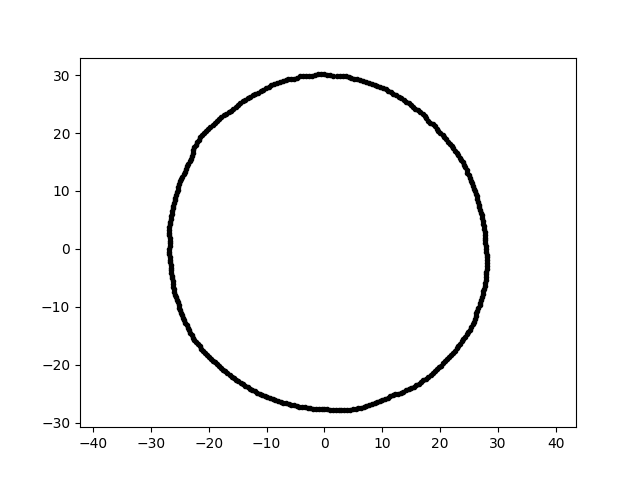

The table this chart was drawn from, first rows:
-5.090704709505276541e-15, -2.771250569578985790e+01, 6.000000000000000000e+00
1.844937380551094715e-15, 3.013011395343721688e+01, 6.000000000000000000e+00
-2.409868287923863051e+01, 1.335811804805185332e+01, 6.000000000000000000e+00
-2.603186688268601756e+01, -6.975217708690206742e+00, 6.000000000000000000e+00
1.760019711897958672e+01, 2.252722502738665611e+01, 6.000000000000000000e+00
-2.293554430440400793e+01, -1.489451662539787868e+01, 6.000000000000000000e+00
-6.222607333676282160e+00, 2.927506582147487890e+01, 6.000000000000000000e+00
2.797745922908741534e+01, -4.883483673702824768e-01, 6.000000000000000000e+00
6.701340200294808369e+00, 2.902669340294752587e+01, 6.000000000000000000e+00
-1.486978044036761837e+01, -2.289745391973748312e+01, 6.000000000000000000e+00
-2.638816506655261307e+01, -4.652945472621815348e+00, 6.000000000000000000e+00
2.660941830088715676e+01, -1.021439867892379816e+01, 6.000000000000000000e+00
-2.440341497474133803e+01, -1.190234075547750159e+01, 6.000000000000000000e+00
1.587839494678259733e+01, -2.354068859072979691e+01, 6.000000000000000000e+00
-4.835967162267408859e-01, -2.770523731739126561e+01, 6.000000000000000000e+00
2.750706695518089617e+01, 3.865866150095692344e+00, 6.000000000000000000e+00
6.343813198499320016e+00, -2.747807382026521950e+01, 6.000000000000000000e+00
-2.199738615252190499e+01, 1.845799860744534371e+01, 6.000000000000000000e+00
2.281785611369535616e+01, -1.719448788913793891e+01, 6.000000000000000000e+00
2.759158027410014924e+01, 3.387820068572631182e+00, 6.000000000000000000e+00
1.009640715117763321e+01, 2.773965066548070979e+01, 6.000000000000000000e+00
-2.511838195762252113e+01, 1.118342417606993777e+01, 6.000000000000000000e+00
2.734441484559683389e+01, 4.821558108963816203e+00, 6.000000000000000000e+00
-1.861310450952285223e+01, -1.996011087243161697e+01, 6.000000000000000000e+00
-2.671630834018620249e+01, 4.663348967202291528e-01, 6.000000000000000000e+00
-1.824478193351456312e+01, -2.026288314569083937e+01, 6.000000000000000000e+00
-2.043456495578869081e+01, 2.043456495578869436e+01, 6.000000000000000000e+00
2.636412943785662222e+01, 8.566224928393395999e+00, 6.000000000000000000e+00
-2.673169902282335997e+01, -1.400948982248807706e+00, 6.000000000000000000e+00
2.580437778876686394e+01, 1.042564536802002451e+01, 6.000000000000000000e+00
2.014480403493286786e+01, -2.014480403493287497e+01, 6.000000000000000000e+00
2.767921171978823836e+01, -6.390249541529007260e+00, 6.000000000000000000e+00
-2.422591724380375666e+01, -1.234372137306393924e+01, 6.000000000000000000e+00
-2.679848427683489120e+01, 2.816634196195992867e+00, 6.000000000000000000e+00
2.721115412066623307e+01, -8.319284692587935126e+00, 6.000000000000000000e+00
-2.304294122173013903e+01, 1.554266010715641322e+01, 6.000000000000000000e+00
2.489348885744596984e+01, 1.268386609957471123e+01, 6.000000000000000000e+00
1.045924072942727934e+00, 2.995134666748656116e+01, 6.000000000000000000e+00
-2.656498664473058469e+01, -2.792092606137317468e+00, 6.000000000000000000e+00
-2.354632167652366093e+01, 1.471337476585788906e+01, 6.000000000000000000e+00
-1.145871592051091525e+01, 2.699504301063793221e+01, 6.000000000000000000e+00
-7.724605194925971752e+00, 2.882861905587420992e+01, 6.000000000000000000e+00
-1.365558502402374863e+01, -2.365216706868577390e+01, 6.000000000000000000e+00
1.668389658510099238e+01, -2.296341362274376863e+01, 6.000000000000000000e+00
-2.090636525290332060e+00, 2.989749521226891105e+01, 6.000000000000000000e+00
9.573514523788377417e+00, -2.630301497892941853e+01, 6.000000000000000000e+00
-1.242145764123114304e+01, -2.437848326036746016e+01, 6.000000000000000000e+00
8.661097243298828019e+00, -2.665611639957479539e+01, 6.000000000000000000e+00
2.567574301444343021e+01, 1.089870629710091698e+01, 6.000000000000000000e+00
2.793232412755498117e+01, 0.000000000000000000e+00, 6.000000000000000000e+00
1.365798685159539616e+01, -2.463966052114727745e+01, 6.000000000000000000e+00
-1.698506723404656427e+01, 2.337793945892901704e+01, 6.000000000000000000e+00
-2.679806178100953318e+01, -9.358089382802465828e-01, 6.000000000000000000e+00
9.610084154424612279e+00, 2.790971093666000868e+01, 6.000000000000000000e+00
-2.357575648079362196e+01, -1.361146935053526619e+01, 6.000000000000000000e+00
2.769148447763484455e+01, 2.422690967997142231e+00, 6.000000000000000000e+00
-2.650370783285303489e+01, 5.633537008458073814e+00, 6.000000000000000000e+00
-1.653299935337971505e+01, 2.361157007199790314e+01, 6.000000000000000000e+00
-1.052318375689782481e+00, 3.013445554051896380e+01, 6.000000000000000000e+00
2.228973345665654904e+01, 1.741464836835165286e+01, 6.000000000000000000e+00
-2.096788190449332134e+01, -1.759414197262910662e+01, 6.000000000000000000e+00
... 299 more rows
